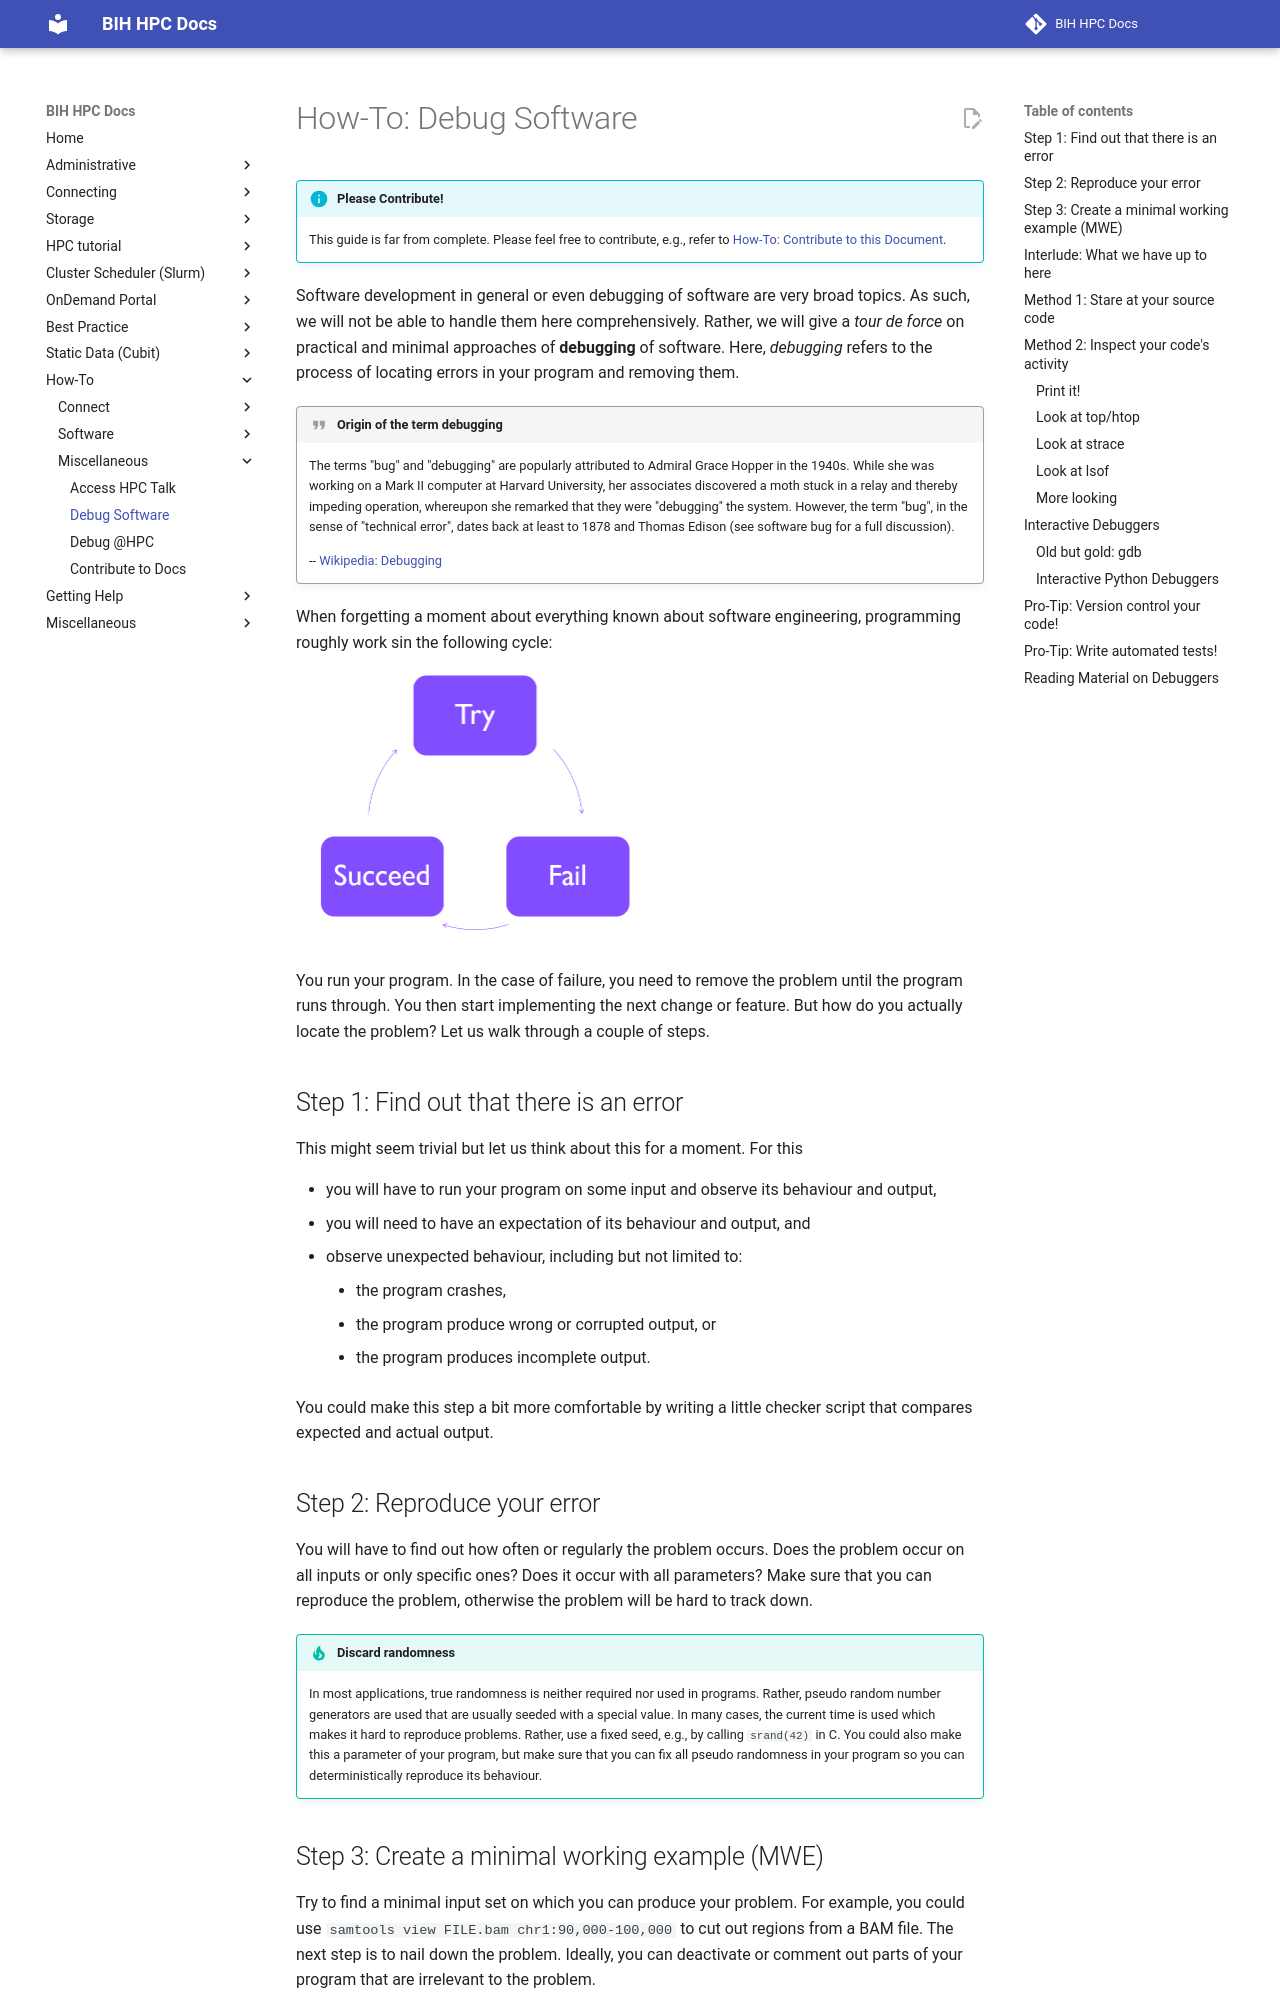

repository: bihealth/bih-cluster · page: how-to/misc/debug-software/index.html · generator: mkdocs

# How-To: Debug Software

!!! info "Please Contribute!"

    This guide is far from complete.
    Please feel free to contribute, e.g., refer to [How-To: Contribute to this Document](contribute.md).

Software development in general or even debugging of software are very broad topics.
As such, we will not be able to handle them here comprehensively.
Rather, we will give a *tour de force* on practical and minimal approaches of **debugging** of software.
Here, *debugging* refers to the process of locating errors in your program and removing them.

!!! quote "Origin of the term debugging"

    The terms "bug" and "debugging" are popularly attributed to Admiral Grace Hopper in the 1940s.
    While she was working on a Mark II computer at Harvard University, her associates discovered a moth stuck in a relay and thereby impeding operation, whereupon she remarked that they were "debugging" the system.
    However, the term "bug", in the sense of "technical error", dates back at least to 1878 and Thomas Edison (see software bug for a full discussion).

    -- [Wikipedia: Debugging](https://en.wikipedia.org/wiki/Debugging)

When forgetting a moment about everything known about software engineering, programming roughly work sin the following cycle:

![Figure: Software Development Cycle](figures/software-dev-cycle.png){: style="width:354px; height:273px; align:center;"}

You run your program.
In the case of failure, you need to remove the problem until the program runs through.
You then start implementing the next change or feature.
But how do you actually locate the problem?
Let us walk through a couple of steps.

## Step 1: Find out that there is an error

This might seem trivial but let us think about this for a moment.
For this

- you will have to run your program on some input and observe its behaviour and output,
- you will need to have an expectation of its behaviour and output, and
- observe unexpected behaviour, including but not limited to:
    - the program crashes,
    - the program produce wrong or corrupted output, or
    - the program produces incomplete output.

You could make this step a bit more comfortable by writing a little checker script that compares expected and actual output.

## Step 2: Reproduce your error

You will have to find out how often or regularly the problem occurs.
Does the problem occur on all inputs or only specific ones?
Does it occur with all parameters?
Make sure that you can reproduce the problem, otherwise the problem will be hard to track down.

!!! tip "Discard randomness"

    In most applications, true randomness is neither required nor used in programs.
    Rather, pseudo random number generators are used that are usually seeded with a special value.
    In many cases, the current time is used which makes it hard to reproduce problems.
    Rather, use a fixed seed, e.g., by calling `srand(42)` in C.
    You could also make this a parameter of your program, but make sure that you can fix all pseudo randomness in your program so you can deterministically reproduce its behaviour.
